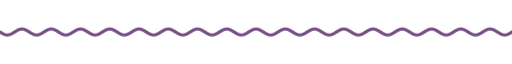
t = 0.00 s
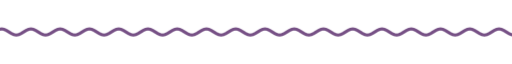
t = 1.67 s
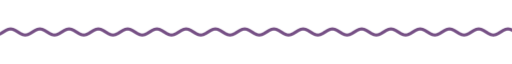
t = 3.33 s
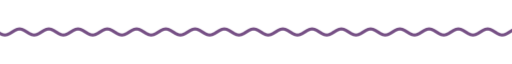
t = 5.00 s
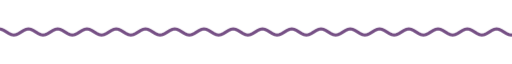
t = 6.67 s
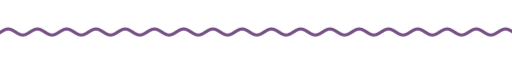
t = 8.33 s

The animated SVG that drew these frames (rendered in a browser with its animation timeline set to each time). Animation: 9 CSS @keyframes rules; frames cover the first 8.33 s, repeats indefinitely.

<svg xmlns="http://www.w3.org/2000/svg" xmlns:xlink="http://www.w3.org/1999/xlink" width="840" height="28" viewBox="0 0 840 28" role="img" aria-label="divider"><title>divider</title><style>text{font-family:G,R,'Google Sans','Segoe UI',Roboto,sans-serif;font-variation-settings:'ROND' 100}
.up{animation:up .8s cubic-bezier(.05,.7,.1,1) both}
.pop{transform-box:fill-box;transform-origin:center;animation:pop .6s cubic-bezier(.34,1.56,.64,1) both}
.fade{animation:fade .9s ease both}
.spin{transform-box:fill-box;transform-origin:center;animation:spin 40s linear infinite}
.spin-r{transform-box:fill-box;transform-origin:center;animation:spin 28s linear infinite reverse}
.bob{transform-box:fill-box;transform-origin:center;animation:bob 7s ease-in-out infinite}
.grow{transform-box:fill-box;transform-origin:left center;animation:grow 1.1s cubic-bezier(.2,0,0,1) both}
.wght{animation:wght 1.6s cubic-bezier(.2,0,0,1) .2s both}
.wave{animation:wave 2.4s linear infinite}
.blink{animation:blink 1s step-end infinite}
@keyframes blink{50%{opacity:0}}
@keyframes up{from{opacity:0;transform:translateY(14px)}to{opacity:1;transform:none}}
@keyframes pop{from{opacity:0;transform:scale(.6)}to{opacity:1;transform:scale(1)}}
@keyframes fade{from{opacity:0}to{opacity:1}}
@keyframes spin{to{transform:rotate(360deg)}}
@keyframes bob{0%,100%{transform:translateY(0) rotate(0)}50%{transform:translateY(-10px) rotate(12deg)}}
@keyframes grow{from{transform:scaleX(0)}to{transform:scaleX(1)}}
@keyframes wght{from{font-variation-settings:'ROND' 100,'wght' 400}to{font-variation-settings:'ROND' 100,'wght' 760}}
@keyframes wave{from{transform:translateX(0)}to{transform:translateX(-48px)}}
@media (prefers-reduced-motion:reduce){*{animation:none!important}}</style><clipPath id="w"><rect x="0" y="0" width="840" height="28"/></clipPath><g clip-path="url(#w)"><path class="wave" d="M0 14.0 L4 16.5 L8 18.3 L12 19.0 L16 18.3 L20 16.5 L24 14.0 L28 11.5 L32 9.7 L36 9.0 L40 9.7 L44 11.5 L48 14.0 L52 16.5 L56 18.3 L60 19.0 L64 18.3 L68 16.5 L72 14.0 L76 11.5 L80 9.7 L84 9.0 L88 9.7 L92 11.5 L96 14.0 L100 16.5 L104 18.3 L108 19.0 L112 18.3 L116 16.5 L120 14.0 L124 11.5 L128 9.7 L132 9.0 L136 9.7 L140 11.5 L144 14.0 L148 16.5 L152 18.3 L156 19.0 L160 18.3 L164 16.5 L168 14.0 L172 11.5 L176 9.7 L180 9.0 L184 9.7 L188 11.5 L192 14.0 L196 16.5 L200 18.3 L204 19.0 L208 18.3 L212 16.5 L216 14.0 L220 11.5 L224 9.7 L228 9.0 L232 9.7 L236 11.5 L240 14.0 L244 16.5 L248 18.3 L252 19.0 L256 18.3 L260 16.5 L264 14.0 L268 11.5 L272 9.7 L276 9.0 L280 9.7 L284 11.5 L288 14.0 L292 16.5 L296 18.3 L300 19.0 L304 18.3 L308 16.5 L312 14.0 L316 11.5 L320 9.7 L324 9.0 L328 9.7 L332 11.5 L336 14.0 L340 16.5 L344 18.3 L348 19.0 L352 18.3 L356 16.5 L360 14.0 L364 11.5 L368 9.7 L372 9.0 L376 9.7 L380 11.5 L384 14.0 L388 16.5 L392 18.3 L396 19.0 L400 18.3 L404 16.5 L408 14.0 L412 11.5 L416 9.7 L420 9.0 L424 9.7 L428 11.5 L432 14.0 L436 16.5 L440 18.3 L444 19.0 L448 18.3 L452 16.5 L456 14.0 L460 11.5 L464 9.7 L468 9.0 L472 9.7 L476 11.5 L480 14.0 L484 16.5 L488 18.3 L492 19.0 L496 18.3 L500 16.5 L504 14.0 L508 11.5 L512 9.7 L516 9.0 L520 9.7 L524 11.5 L528 14.0 L532 16.5 L536 18.3 L540 19.0 L544 18.3 L548 16.5 L552 14.0 L556 11.5 L560 9.7 L564 9.0 L568 9.7 L572 11.5 L576 14.0 L580 16.5 L584 18.3 L588 19.0 L592 18.3 L596 16.5 L600 14.0 L604 11.5 L608 9.7 L612 9.0 L616 9.7 L620 11.5 L624 14.0 L628 16.5 L632 18.3 L636 19.0 L640 18.3 L644 16.5 L648 14.0 L652 11.5 L656 9.7 L660 9.0 L664 9.7 L668 11.5 L672 14.0 L676 16.5 L680 18.3 L684 19.0 L688 18.3 L692 16.5 L696 14.0 L700 11.5 L704 9.7 L708 9.0 L712 9.7 L716 11.5 L720 14.0 L724 16.5 L728 18.3 L732 19.0 L736 18.3 L740 16.5 L744 14.0 L748 11.5 L752 9.7 L756 9.0 L760 9.7 L764 11.5 L768 14.0 L772 16.5 L776 18.3 L780 19.0 L784 18.3 L788 16.5 L792 14.0 L796 11.5 L800 9.7 L804 9.0 L808 9.7 L812 11.5 L816 14.0 L820 16.5 L824 18.3 L828 19.0 L832 18.3 L836 16.5 L840 14.0 L844 11.5 L848 9.7 L852 9.0 L856 9.7 L860 11.5 L864 14.0 L868 16.5 L872 18.3 L876 19.0 L880 18.3 L884 16.5 L888 14.0 L892 11.5 L896 9.7 L900 9.0 L904 9.7 L908 11.5 L912 14.0 L916 16.5 L920 18.3 L924 19.0 L928 18.3 L932 16.5 L936 14.0" fill="none" stroke="#765085" stroke-width="5" stroke-linecap="round"/></g></svg>
